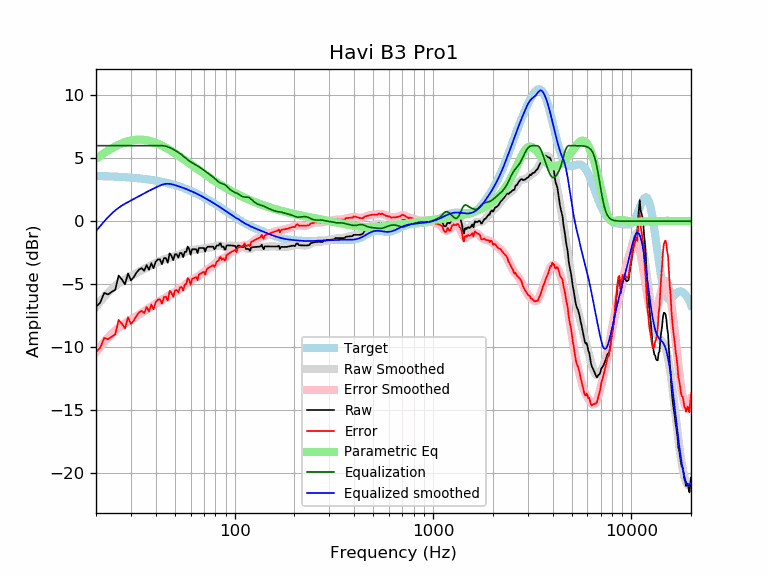

The file beside this chart, header and first rows:
frequency, raw, error, smoothed, error_smoothed, equalization, parametric_eq, equalized_raw, equalized_smoothed, target
20, -6.79, -10.39, -6.80, -10.39, 6.00, 4.97, -0.79, -0.80, 3.59
21, -6.46, -10.05, -6.38, -9.97, 6.00, 5.20, -0.46, -0.38, 3.58
22, -5.69, -9.26, -6.01, -9.59, 6.00, 5.41, 0.31, -0.01, 3.57
23, -5.81, -9.38, -5.68, -9.24, 6.00, 5.60, 0.19, 0.32, 3.56
24, -5.60, -9.16, -5.39, -8.94, 6.00, 5.78, 0.40, 0.61, 3.55
25, -5.46, -9.00, -5.14, -8.68, 6.00, 5.93, 0.54, 0.86, 3.54
26, -4.31, -7.84, -4.93, -8.46, 6.00, 6.07, 1.69, 1.07, 3.53
27, -4.62, -8.13, -4.76, -8.27, 6.00, 6.18, 1.38, 1.24, 3.51
28, -5.01, -8.51, -4.61, -8.11, 6.00, 6.27, 0.99, 1.39, 3.50
29, -4.15, -7.63, -4.48, -7.96, 6.00, 6.35, 1.85, 1.52, 3.48
30, -4.70, -8.16, -4.36, -7.82, 6.00, 6.40, 1.30, 1.64, 3.46
31, -4.44, -7.88, -4.24, -7.68, 6.00, 6.44, 1.56, 1.76, 3.44
32, -4.08, -7.50, -4.12, -7.54, 6.00, 6.47, 1.92, 1.88, 3.42
33, -3.84, -7.24, -4.01, -7.41, 6.00, 6.48, 2.16, 1.99, 3.40
34, -3.74, -7.12, -3.89, -7.27, 6.00, 6.47, 2.26, 2.11, 3.38
35, -3.94, -7.29, -3.79, -7.14, 6.00, 6.45, 2.06, 2.21, 3.36
36, -3.48, -6.81, -3.68, -7.02, 6.00, 6.43, 2.52, 2.32, 3.33
37, -3.86, -7.16, -3.59, -6.89, 6.00, 6.39, 2.14, 2.41, 3.31
38, -3.33, -6.61, -3.49, -6.77, 6.00, 6.34, 2.67, 2.51, 3.28
39, -3.74, -6.99, -3.41, -6.66, 6.00, 6.28, 2.26, 2.59, 3.25
40, -3.21, -6.43, -3.32, -6.55, 6.00, 6.22, 2.79, 2.68, 3.22
41, -3.03, -6.23, -3.24, -6.44, 6.00, 6.15, 2.97, 2.76, 3.19
42, -3.03, -6.19, -3.17, -6.33, 6.00, 6.08, 2.97, 2.83, 3.16
43, -3.41, -6.54, -3.10, -6.23, 6.00, 6.00, 2.59, 2.90, 3.13
44, -2.93, -6.02, -3.04, -6.14, 5.99, 5.92, 3.05, 2.94, 3.09
45, -2.93, -5.99, -2.99, -6.04, 5.95, 5.84, 3.02, 2.97, 3.06
46, -3.29, -6.31, -2.93, -5.96, 5.91, 5.75, 2.62, 2.97, 3.02
47, -2.55, -5.53, -2.89, -5.87, 5.85, 5.66, 3.30, 2.96, 2.99
48, -2.73, -5.68, -2.85, -5.79, 5.79, 5.58, 3.06, 2.94, 2.95
49, -3.09, -6.00, -2.81, -5.71, 5.71, 5.49, 2.62, 2.91, 2.91
50, -2.63, -5.50, -2.77, -5.63, 5.63, 5.40, 3.00, 2.87, 2.87
51, -2.63, -5.45, -2.73, -5.55, 5.55, 5.31, 2.92, 2.82, 2.82
52, -2.88, -5.66, -2.68, -5.47, 5.47, 5.22, 2.59, 2.78, 2.78
53, -2.53, -5.27, -2.64, -5.37, 5.37, 5.13, 2.85, 2.74, 2.74
54, -2.53, -5.22, -2.58, -5.28, 5.28, 5.04, 2.75, 2.69, 2.69
55, -2.85, -5.50, -2.52, -5.17, 5.17, 4.95, 2.32, 2.65, 2.65
56, -2.43, -5.03, -2.47, -5.07, 5.07, 4.86, 2.64, 2.60, 2.60
57, -2.43, -4.98, -2.41, -4.97, 4.97, 4.77, 2.54, 2.55, 2.55
58, -2.01, -4.51, -2.37, -4.87, 4.87, 4.69, 2.87, 2.51, 2.51
59, -2.21, -4.67, -2.33, -4.79, 4.79, 4.60, 2.58, 2.46, 2.46
60, -2.65, -5.06, -2.30, -4.71, 4.71, 4.52, 2.06, 2.41, 2.41
61, -2.23, -4.59, -2.28, -4.64, 4.64, 4.44, 2.42, 2.36, 2.36
62, -2.23, -4.53, -2.27, -4.58, 4.58, 4.36, 2.35, 2.31, 2.31
63, -2.23, -4.48, -2.26, -4.52, 4.52, 4.28, 2.29, 2.26, 2.26
64, -2.23, -4.43, -2.25, -4.46, 4.46, 4.20, 2.23, 2.21, 2.21
65, -2.53, -4.68, -2.24, -4.39, 4.39, 4.13, 1.87, 2.15, 2.15
66, -2.13, -4.23, -2.23, -4.33, 4.33, 4.05, 2.20, 2.10, 2.10
67, -2.13, -4.17, -2.21, -4.26, 4.26, 3.98, 2.13, 2.05, 2.05
68, -2.13, -4.12, -2.19, -4.19, 4.19, 3.91, 2.06, 1.99, 1.99
69, -2.13, -4.07, -2.17, -4.12, 4.12, 3.83, 1.99, 1.94, 1.94
70, -2.13, -4.01, -2.15, -4.04, 4.04, 3.77, 1.92, 1.89, 1.89
71, -2.41, -4.24, -2.14, -3.97, 3.97, 3.70, 1.56, 1.83, 1.83
72, -2.13, -3.91, -2.12, -3.90, 3.90, 3.63, 1.77, 1.78, 1.78
73, -2.03, -3.75, -2.10, -3.83, 3.83, 3.57, 1.80, 1.73, 1.73
74, -2.03, -3.70, -2.09, -3.76, 3.76, 3.50, 1.73, 1.67, 1.67
75, -2.03, -3.64, -2.08, -3.69, 3.69, 3.44, 1.67, 1.62, 1.62
76, -2.03, -3.59, -2.07, -3.63, 3.63, 3.38, 1.61, 1.56, 1.56
77, -2.03, -3.53, -2.06, -3.57, 3.57, 3.32, 1.54, 1.51, 1.51
78, -2.03, -3.48, -2.04, -3.50, 3.50, 3.26, 1.47, 1.45, 1.45
79, -2.23, -3.63, -2.03, -3.43, 3.43, 3.21, 1.19, 1.40, 1.40
... 553 more rows
